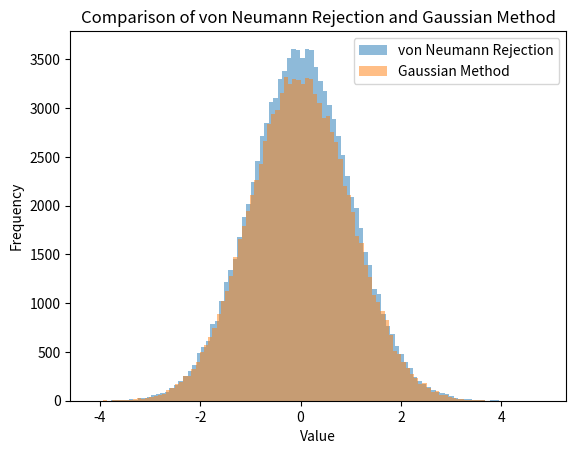

Write Python code to recreate this figure.
import numpy as np
import matplotlib.pyplot as plt

def von_neumann_rejection():
    while True:
        u1 = np.random.uniform(0, 1)
        u2 = np.random.uniform(0, 1)
        v1 = 2 * u1 - 1
        v2 = 2 * u2 - 1
        squared_sum = v1**2 + v2**2

        if squared_sum <= 1 and squared_sum > 0:
            x = v1 * np.sqrt(-2 * np.log(squared_sum) / squared_sum)
            return x

# Generate samples using both methods
sample_size = 100000
von_neumann_samples = [von_neumann_rejection() for _ in range(sample_size)]
gaussian_samples = np.random.normal(0, 1, sample_size)

# Plot histograms
plt.hist(von_neumann_samples, bins=100, alpha=0.5, label='von Neumann Rejection')
plt.hist(gaussian_samples, bins=100, alpha=0.5, label='Gaussian Method')
plt.xlabel('Value')
plt.ylabel('Frequency')
plt.title('Comparison of von Neumann Rejection and Gaussian Method')
plt.legend()
plt.show()

# Calculate mean and standard deviation
von_neumann_mean = np.mean(von_neumann_samples)
von_neumann_std = np.std(von_neumann_samples)
gaussian_mean = np.mean(gaussian_samples)
gaussian_std = np.std(gaussian_samples)

# Print results
print('von Neumann Rejection - Mean:', von_neumann_mean, 'Standard Deviation:', von_neumann_std)
print('Gaussian Method - Mean:', gaussian_mean, 'Standard Deviation:', gaussian_std)
